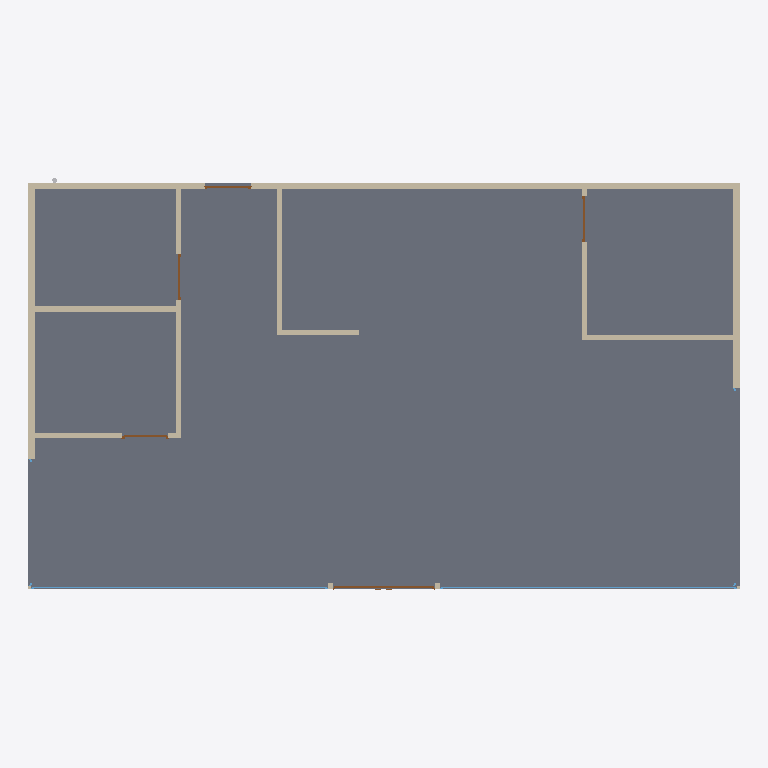
Plan cut of the same IFC building model at storey 'GF' (level 0.00 m, cut at 1.40 m), seen from above with north up, elements coloured by IFC class: 12 walls (beige), 5 doors (brown), 2 windows (light blue), 1 slab (grey). Cut surfaces are drawn darker.
Extent 14.0 m × 8.1 m × 4.3 m (x, y, z). Storeys (4): GF at 0.00 m; DUCTING at 0.00 m; ROOF at 0.00 m; PIPING at 3.00 m. Elements (46): 12 IfcWall, 8 IfcDuctSegment, 7 IfcDuctFitting, 5 IfcDoor, 4 IfcAirTerminalBox, 4 IfcWindow, 2 IfcPipeSegment, 2 IfcSlab, 1 IfcDistributionElement, 1 IfcPipeFitting.

HEADER;
FILE_DESCRIPTION(('ViewDefinition[DesignTransferView]'),'2;1');
FILE_NAME('mini-capstone.ifc','2026-10-28T15:47:10+08:00',(''),(''),'IfcOpenShell 0.8.5-post1','Bonsai 0.8.5-post1','Nobody');
FILE_SCHEMA(('IFC4'));
ENDSEC;
DATA;
#1=IFCPROJECT('0bh3FsYU52kfxgD$DkJTf9',$,'My Project',$,$,$,$,(#10,#22),#5);
#27=IFCSITE('07BXO7ffX8xAcpFmvPKuh6',$,'My Site',$,$,#50,$,$,$,$,$,$,$,$);
#33=IFCBUILDING('11oA_tWUT86OXtliHIMpD4',$,'My Building',$,$,#56,$,$,$,$,$,$);
#39=IFCBUILDINGSTOREY('0$OnyyXHz4sxsD21$wAwbt',$,'GF',$,$,#62,$,$,$,$);
#94=IFCBUILDINGSTOREY('052sBuXff7TQXPfDmejmap',$,'DUCTING',$,$,#1256,$,$,$,$);
#121=IFCBUILDINGSTOREY('1qD_LWjcf4YvATJ2W7FvwM',$,'PIPING',$,$,#9520,$,$,$,$);
#138=IFCBUILDINGSTOREY('2WLAgK29T7mxV8vFNRUYG3',$,'ROOF',$,$,#1266,$,$,$,$);
#2140=IFCSLAB('1FjeuHHx18lhAkKEDdAlNr',$,'Slab',$,$,#2148,#2155,$,$);
#1002=IFCWALL('1TykD2kEn4XA5l9NcS0UV8',$,'Wall',$,$,#1147,#1008,$,$);
#1027=IFCWALL('3HTmWFGbL2Bf37RIuqVmZ8',$,'Wall',$,$,#6314,#1033,$,$);
#976=IFCWALL('3hPPVfkvX2lA7_D0puc2lD',$,'Wall',$,$,#988,#983,$,$);
#1306=IFCWALL('2PKo02FX19bBR6Jhb8cGc4',$,'Wall',$,$,#7564,#1312,$,$);
#1760=IFCWALL('2HtbVpFnbD$Rt205sMkzhu',$,'Wall',$,$,#9727,#1766,$,$);
#1977=IFCWALL('3YVZyXKfP5mQzId0fUF00b',$,'Wall',$,$,#1988,#1983,$,$);
#1545=IFCWALL('3_wfhVrG12cPjADLfEyObU',$,'Wall',$,$,#7616,#1551,$,$);
#1722=IFCWALL('2uzr_7ewD8WPtQADAMrkcF',$,'Wall',$,$,#1949,#1728,$,$);
#1570=IFCWALL('3eIg8R_Lb3jhz0HeJz9f2M',$,'Wall',$,$,#9593,#1576,$,$);
#2042=IFCWALL('1csU0Dz4H70xiu0968A3kp',$,'Wall',$,$,#2053,#2048,$,$);
#1267=IFCWALL('16rIhNgXb2nuIZJkmJM73D',$,'Wall',$,$,#7583,#1274,$,$);
#3471=IFCWINDOW('02QTN_AJDEB8_s7FwEB6j9',$,'Window',$,$,#6888,#3480,$,2500.0,5849.999904632568,$,.SINGLE_PANEL.,$);
#3844=IFCWINDOW('0OoOnSEqLDZerZHbLtlP3v',$,'Window',$,$,#6903,#3852,$,2500.0,5849.999904632568,$,.SINGLE_PANEL.,$);
#2926=IFCDOOR('1M23vTEVjCGPM3uH10xATP',$,'Door',$,$,#4894,#2935,$,2599.9999046325684,2009.9999904632568,$,.DOUBLE_DOOR_SINGLE_SWING.,$);
#2495=IFCDOOR('18zLkEj2D9tf3SK7hTfJbI',$,'Door',$,$,#7626,#2504,$,2000.0,899.9999761581421,$,$,$);
#2322=IFCDOOR('1_FHuS0krCFwi6KBKzEYHn',$,'Door',$,$,#2386,#2331,$,2000.0,899.9999761581421,$,$,$);
#2668=IFCDOOR('0P7Bfurc1EWfNwlAQsG1fw',$,'Door',$,$,#2732,#2677,$,2000.0,899.9999761581421,$,$,$);
#3164=IFCDOOR('3Fn_Za2JP5Ku4lMGrXt3K8',$,'Door',$,$,#7611,#3173,$,2000.0,899.9999761581421,$,$,$);
#1052=IFCWALL('37B5MwUWn8OewUDDnB40KJ',$,'Wall',$,$,#9629,#1058,$,$);
ENDSEC;
